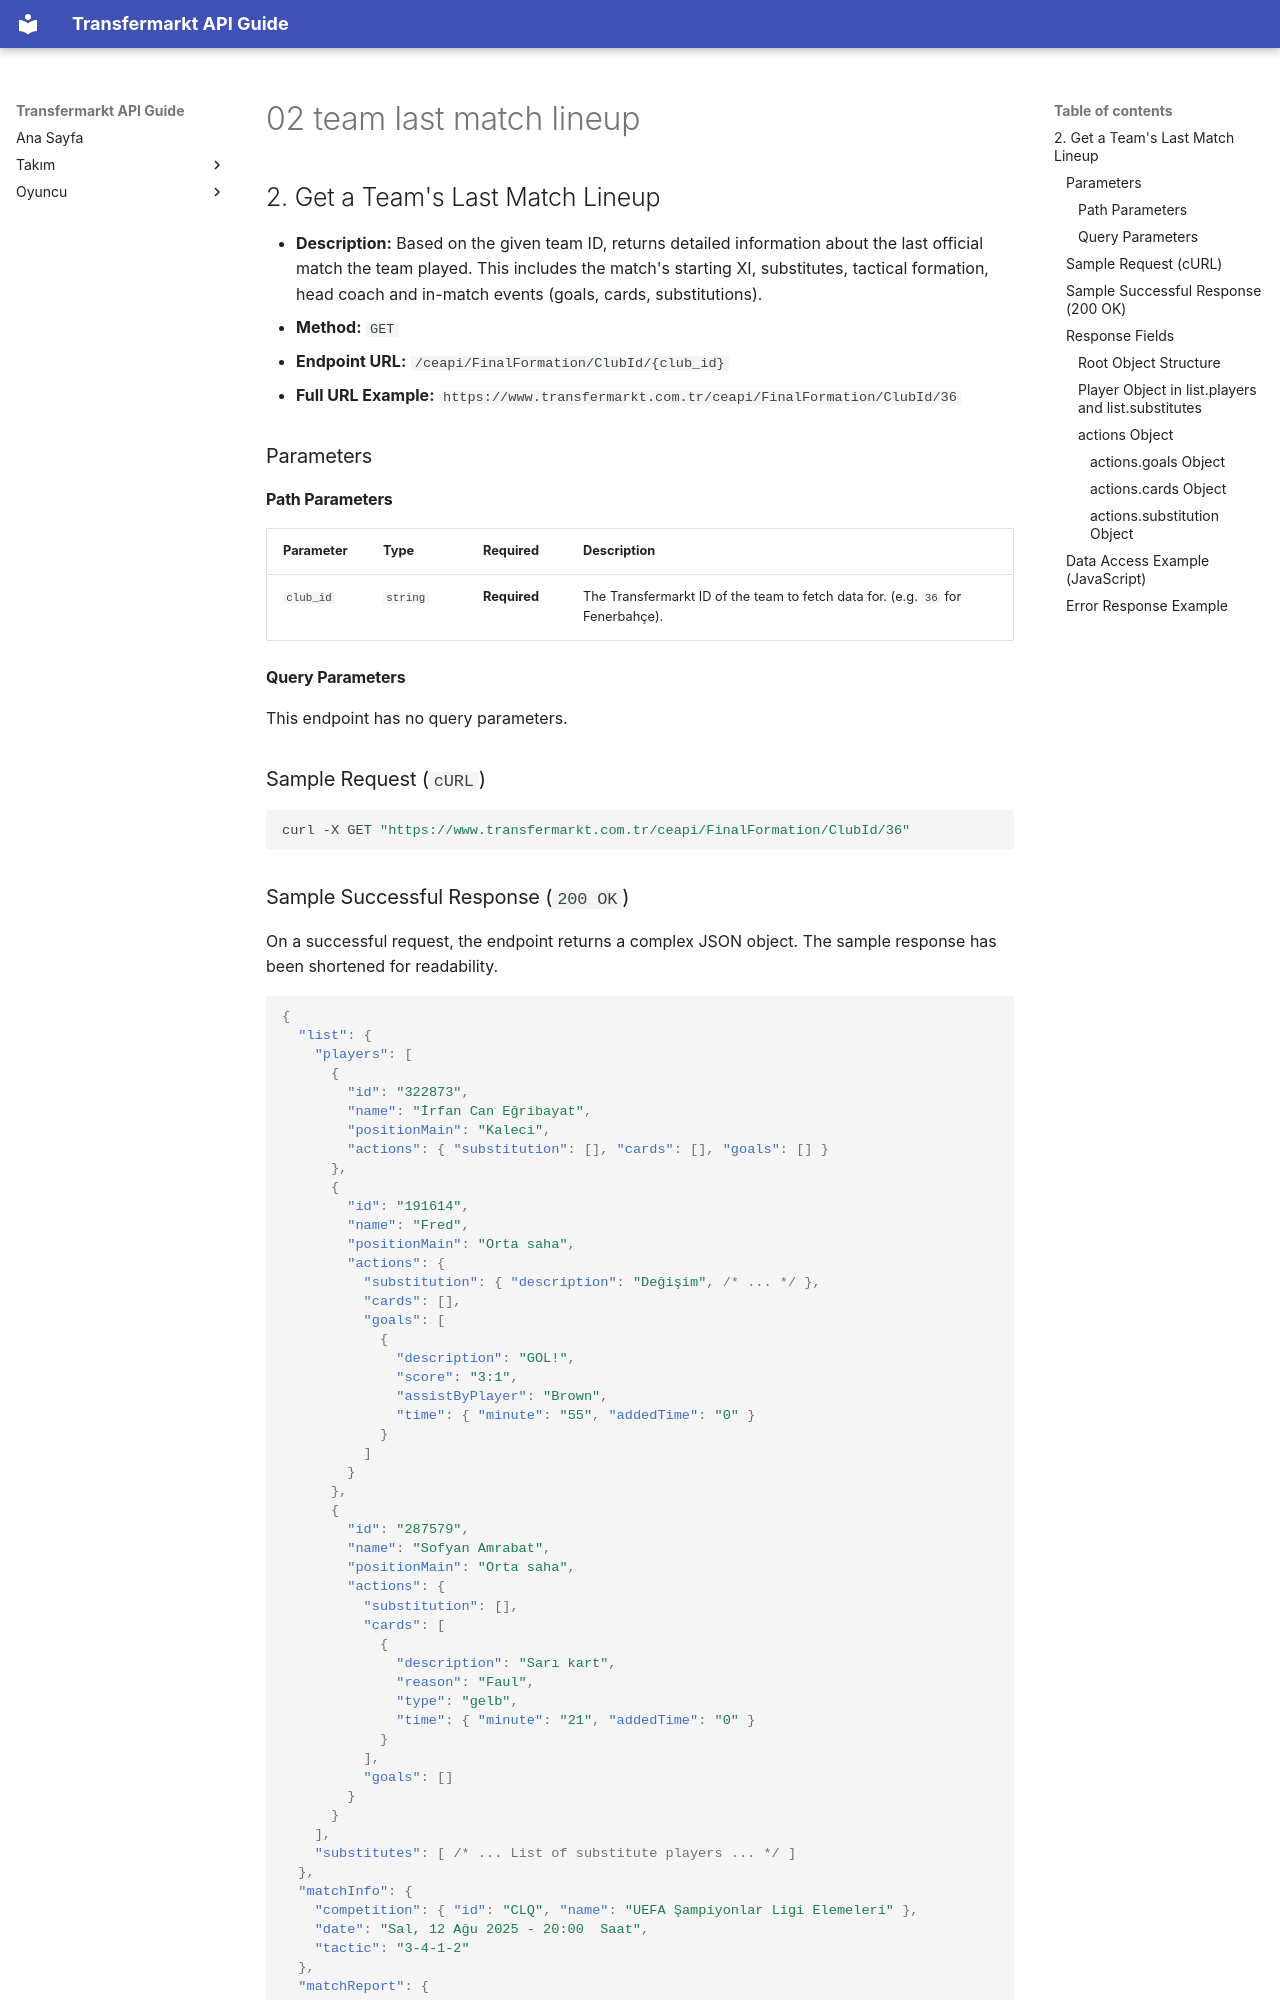

repository: ethemdemirkaya/transfermarkt-api-guide · page: en/02-team-last-match-lineup/index.html · generator: mkdocs

## 2. Get a Team's Last Match Lineup

* **Description:** Based on the given team ID, returns detailed information about the last official match the team played. This includes the match's starting XI, substitutes, tactical formation, head coach and in-match events (goals, cards, substitutions).
* **Method:** `GET`
* **Endpoint URL:** `/ceapi/FinalFormation/ClubId/{club_id}`
* **Full URL Example:** `https://www.transfermarkt.com.tr/ceapi/FinalFormation/ClubId/36`

### Parameters

#### Path Parameters

| Parameter | Type     | Required     | Description                                                                 |
|:--------- |:-------- |:------------ |:--------------------------------------------------------------------------- |
| `club_id` | `string` | **Required** | The Transfermarkt ID of the team to fetch data for. (e.g. `36` for Fenerbahçe). |

#### Query Parameters

This endpoint has no query parameters.

### Sample Request (`cURL`)

```bash
curl -X GET "https://www.transfermarkt.com.tr/ceapi/FinalFormation/ClubId/36"
```

### Sample Successful Response (`200 OK`)

On a successful request, the endpoint returns a complex JSON object. The sample response has been shortened for readability.

```json
{
  "list": {
    "players": [
      {
        "id": "322873",
        "name": "İrfan Can Eğribayat",
        "positionMain": "Kaleci",
        "actions": { "substitution": [], "cards": [], "goals": [] }
      },
      {
        "id": "191614",
        "name": "Fred",
        "positionMain": "Orta saha",
        "actions": {
          "substitution": { "description": "Değişim", /* ... */ },
          "cards": [],
          "goals": [
            {
              "description": "GOL!",
              "score": "3:1",
              "assistByPlayer": "Brown",
              "time": { "minute": "55", "addedTime": "0" }
            }
          ]
        }
      },
      {
        "id": "287579",
        "name": "Sofyan Amrabat",
        "positionMain": "Orta saha",
        "actions": {
          "substitution": [],
          "cards": [
            {
              "description": "Sarı kart",
              "reason": "Faul",
              "type": "gelb",
              "time": { "minute": "21", "addedTime": "0" }
            }
          ],
          "goals": []
        }
      }
    ],
    "substitutes": [ /* ... List of substitute players ... */ ]
  },
  "matchInfo": {
    "competition": { "id": "CLQ", "name": "UEFA Şampiyonlar Ligi Elemeleri" },
    "date": "Sal, 12 Ağu 2025 - 20:00  Saat",
    "tactic": "3-4-1-2"
  },
  "matchReport": {
    "id": "4676660",
    "result": "5:2 "
  },
  "teams": {
    "team1": { "id": "36", "name": "Fenerbahçe" },
    "team2": { "id": "234", "name": "Feyenoord" }
  },
  "trainer": {
    "id": "781",
    "name": "José Mourinho"
  }
}
```

> **Note:** Text values (positions, card descriptions, dates, etc.) are returned in the language of the domain you query. The examples above come from `transfermarkt.com.tr`, so they are in Turkish.

### Response Fields

The returned JSON object contains many sub-objects. The key structures are described below.
